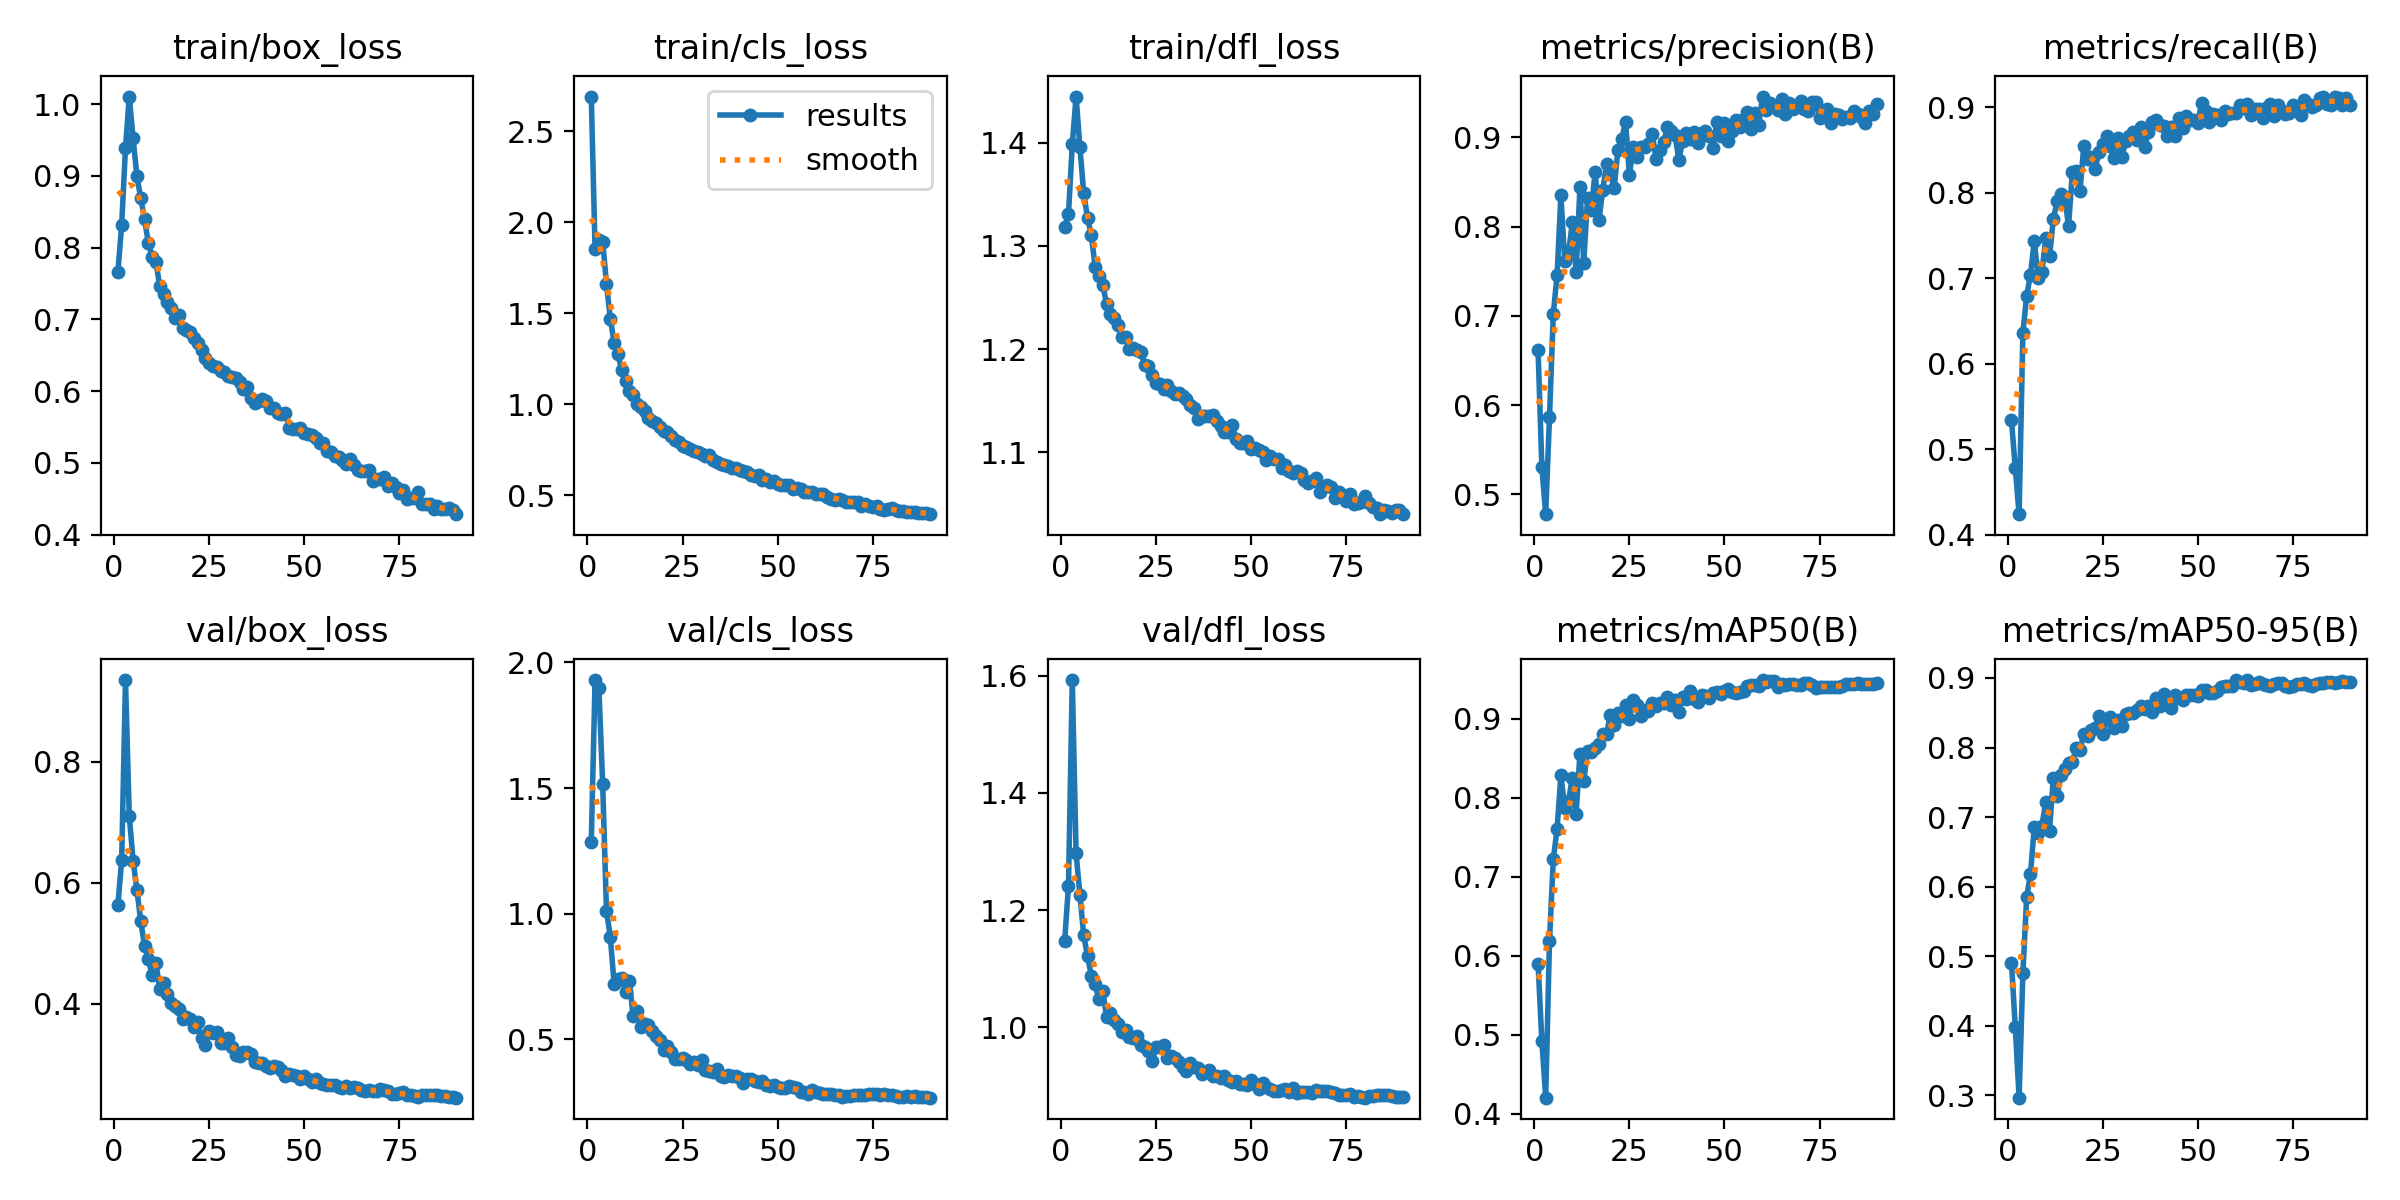

Data behind this chart, as committed beside it:
epoch, time, train/box_loss, train/cls_loss, train/dfl_loss, metrics/precision(B), metrics/recall(B), metrics/mAP50(B), metrics/mAP50-95(B), val/box_loss, val/cls_loss, val/dfl_loss, lr/pg0, lr/pg1, lr/pg2
1, 173.3, 0.7658, 2.69, 1.318, 0.6613, 0.5341, 0.5894, 0.4902, 0.5628, 1.286, 1.148, 0.003326, 0.003326, 0.003326
2, 300.5, 0.8317, 1.851, 1.331, 0.5302, 0.478, 0.4916, 0.3983, 0.638, 1.93, 1.242, 0.006658, 0.006658, 0.006658
3, 425.1, 0.9393, 1.9, 1.398, 0.4778, 0.4242, 0.4201, 0.2963, 0.9351, 1.897, 1.592, 0.009983, 0.009983, 0.009983
4, 548.7, 1.011, 1.893, 1.445, 0.5862, 0.6363, 0.6187, 0.4753, 0.71, 1.515, 1.297, 0.009978, 0.009978, 0.009978
5, 672.5, 0.9526, 1.66, 1.396, 0.7021, 0.6798, 0.7221, 0.5853, 0.6368, 1.01, 1.227, 0.009961, 0.009961, 0.009961
6, 796.1, 0.8999, 1.47, 1.352, 0.7459, 0.7042, 0.7608, 0.618, 0.5887, 0.9079, 1.157, 0.009939, 0.009939, 0.009939
7, 920.1, 0.8693, 1.338, 1.327, 0.8348, 0.7437, 0.8285, 0.6861, 0.5376, 0.7212, 1.122, 0.009912, 0.009912, 0.009912
8, 1044, 0.8399, 1.274, 1.311, 0.7619, 0.7009, 0.7877, 0.6768, 0.4957, 0.7387, 1.089, 0.009881, 0.009881, 0.009881
9, 1168, 0.8069, 1.186, 1.28, 0.7692, 0.7076, 0.796, 0.6876, 0.4743, 0.7439, 1.074, 0.009844, 0.009844, 0.009844
10, 1292, 0.7875, 1.126, 1.271, 0.8049, 0.7466, 0.8252, 0.7216, 0.4471, 0.689, 1.048, 0.009803, 0.009803, 0.009803
11, 1415, 0.7796, 1.074, 1.262, 0.7487, 0.7255, 0.78, 0.6797, 0.4683, 0.7335, 1.063, 0.009758, 0.009758, 0.009758
12, 1539, 0.7473, 1.051, 1.244, 0.8439, 0.7691, 0.8554, 0.7565, 0.4253, 0.5935, 1.017, 0.009707, 0.009707, 0.009707
13, 1663, 0.7356, 1.003, 1.234, 0.759, 0.7901, 0.8209, 0.73, 0.4345, 0.6117, 1.025, 0.009652, 0.009652, 0.009652
14, 1787, 0.7247, 0.9859, 1.23, 0.8315, 0.7985, 0.8601, 0.7601, 0.4166, 0.5506, 1.014, 0.009593, 0.009593, 0.009593
15, 1910, 0.7157, 0.9618, 1.223, 0.8186, 0.7952, 0.8579, 0.7688, 0.4015, 0.5596, 1.007, 0.009529, 0.009529, 0.009529
16, 2034, 0.7027, 0.9235, 1.212, 0.8617, 0.7606, 0.8633, 0.7784, 0.3958, 0.5573, 0.9929, 0.00946, 0.00946, 0.00946
17, 2158, 0.7059, 0.9061, 1.212, 0.8072, 0.8242, 0.8689, 0.7795, 0.3923, 0.5326, 0.9955, 0.009388, 0.009388, 0.009388
18, 2282, 0.6881, 0.8961, 1.2, 0.8411, 0.8252, 0.8804, 0.799, 0.3745, 0.5125, 0.9829, 0.009311, 0.009311, 0.009311
19, 2406, 0.6855, 0.8751, 1.201, 0.8698, 0.8016, 0.8809, 0.7958, 0.378, 0.4953, 0.9819, 0.009229, 0.009229, 0.009229
20, 2529, 0.6829, 0.8537, 1.199, 0.8601, 0.8545, 0.9052, 0.8195, 0.3746, 0.458, 0.9858, 0.009144, 0.009144, 0.009144
21, 2653, 0.6747, 0.8477, 1.197, 0.8431, 0.8395, 0.8925, 0.8168, 0.3621, 0.4715, 0.9697, 0.009055, 0.009055, 0.009055
22, 2777, 0.6669, 0.824, 1.185, 0.8861, 0.8424, 0.9079, 0.8259, 0.3705, 0.4508, 0.9662, 0.008961, 0.008961, 0.008961
23, 2900, 0.6581, 0.8037, 1.184, 0.8985, 0.8279, 0.904, 0.8283, 0.3442, 0.4208, 0.9595, 0.008864, 0.008864, 0.008864
24, 3024, 0.6464, 0.7897, 1.175, 0.9172, 0.8476, 0.9173, 0.8447, 0.3325, 0.4222, 0.9423, 0.008763, 0.008763, 0.008763
25, 3148, 0.6387, 0.7673, 1.167, 0.8575, 0.8575, 0.8999, 0.8198, 0.3547, 0.4255, 0.9662, 0.008658, 0.008658, 0.008658
26, 3272, 0.6345, 0.7636, 1.166, 0.8886, 0.866, 0.924, 0.8405, 0.3518, 0.4163, 0.9661, 0.00855, 0.00855, 0.00855
27, 3396, 0.6334, 0.7552, 1.161, 0.8777, 0.8547, 0.9176, 0.8438, 0.3533, 0.4016, 0.9697, 0.008439, 0.008439, 0.008439
28, 3520, 0.6281, 0.7397, 1.165, 0.8887, 0.8404, 0.9035, 0.8275, 0.3361, 0.4114, 0.9481, 0.008323, 0.008323, 0.008323
29, 3644, 0.6266, 0.7352, 1.16, 0.8892, 0.8636, 0.9111, 0.8396, 0.3359, 0.3962, 0.9508, 0.008205, 0.008205, 0.008205
30, 3768, 0.6206, 0.7235, 1.156, 0.8928, 0.8414, 0.9101, 0.8312, 0.343, 0.4174, 0.948, 0.008084, 0.008084, 0.008084
31, 3892, 0.6199, 0.7165, 1.158, 0.9034, 0.8605, 0.9208, 0.8486, 0.3281, 0.3787, 0.9411, 0.00796, 0.00796, 0.00796
32, 4016, 0.6182, 0.7175, 1.155, 0.8763, 0.8668, 0.9166, 0.8493, 0.3164, 0.3739, 0.9324, 0.007832, 0.007832, 0.007832
33, 4140, 0.6135, 0.6935, 1.152, 0.8863, 0.8707, 0.92, 0.85, 0.3132, 0.3703, 0.9259, 0.007702, 0.007702, 0.007702
34, 4264, 0.6029, 0.6791, 1.146, 0.8945, 0.8621, 0.9198, 0.8543, 0.3205, 0.3831, 0.9398, 0.00757, 0.00757, 0.00757
35, 4389, 0.6064, 0.6727, 1.143, 0.9118, 0.8765, 0.9274, 0.8602, 0.3213, 0.3549, 0.9318, 0.007435, 0.007435, 0.007435
36, 4513, 0.5904, 0.6634, 1.133, 0.9067, 0.8534, 0.9172, 0.8549, 0.3179, 0.3516, 0.9311, 0.007297, 0.007297, 0.007297
37, 4637, 0.5842, 0.6571, 1.136, 0.9026, 0.8709, 0.9235, 0.8604, 0.3036, 0.3573, 0.9212, 0.007158, 0.007158, 0.007158
38, 4761, 0.5858, 0.6488, 1.135, 0.875, 0.8833, 0.9094, 0.8507, 0.3022, 0.3556, 0.924, 0.007016, 0.007016, 0.007016
39, 4885, 0.589, 0.648, 1.135, 0.8959, 0.8848, 0.9282, 0.8711, 0.3028, 0.3521, 0.9274, 0.006872, 0.006872, 0.006872
40, 5010, 0.5867, 0.6401, 1.136, 0.9052, 0.8788, 0.9251, 0.8592, 0.2974, 0.3448, 0.9166, 0.006727, 0.006727, 0.006727
41, 5133, 0.5762, 0.6311, 1.131, 0.8983, 0.8783, 0.936, 0.8768, 0.2941, 0.3259, 0.9172, 0.00658, 0.00658, 0.00658
42, 5257, 0.5765, 0.6276, 1.126, 0.906, 0.8662, 0.926, 0.867, 0.2978, 0.3419, 0.9143, 0.006431, 0.006431, 0.006431
43, 5381, 0.5695, 0.609, 1.12, 0.8932, 0.8766, 0.9216, 0.8569, 0.296, 0.3404, 0.9171, 0.006281, 0.006281, 0.006281
44, 5505, 0.5684, 0.6042, 1.12, 0.9049, 0.8659, 0.9305, 0.8752, 0.2901, 0.3332, 0.91, 0.00613, 0.00613, 0.00613
45, 5629, 0.5702, 0.6118, 1.127, 0.9066, 0.8872, 0.9294, 0.8718, 0.281, 0.332, 0.9062, 0.005978, 0.005978, 0.005978
46, 5753, 0.5486, 0.581, 1.113, 0.902, 0.8752, 0.9263, 0.8686, 0.2844, 0.3337, 0.9087, 0.005824, 0.005824, 0.005824
47, 5877, 0.5476, 0.5867, 1.109, 0.8881, 0.8896, 0.9325, 0.8751, 0.2819, 0.3192, 0.9037, 0.00567, 0.00567, 0.00567
48, 6001, 0.5473, 0.5706, 1.109, 0.9169, 0.8846, 0.934, 0.8752, 0.281, 0.3139, 0.9044, 0.005516, 0.005516, 0.005516
49, 6125, 0.5487, 0.5798, 1.111, 0.902, 0.8853, 0.9311, 0.8749, 0.2759, 0.3199, 0.9021, 0.005361, 0.005361, 0.005361
50, 6249, 0.5412, 0.5626, 1.104, 0.9157, 0.8821, 0.9355, 0.8744, 0.2814, 0.3099, 0.9103, 0.005205, 0.005205, 0.005205
51, 6374, 0.5403, 0.5564, 1.104, 0.8958, 0.9053, 0.9385, 0.8823, 0.2752, 0.3043, 0.9044, 0.00505, 0.00505, 0.00505
52, 6498, 0.5393, 0.5538, 1.102, 0.9073, 0.8951, 0.9347, 0.883, 0.2705, 0.3074, 0.8947, 0.004895, 0.004895, 0.004895
53, 6622, 0.5342, 0.553, 1.101, 0.9197, 0.8828, 0.9333, 0.8777, 0.2764, 0.3134, 0.9047, 0.004739, 0.004739, 0.004739
54, 6746, 0.5274, 0.532, 1.093, 0.9116, 0.8927, 0.9346, 0.8787, 0.2693, 0.3091, 0.898, 0.004584, 0.004584, 0.004584
55, 6870, 0.5273, 0.538, 1.096, 0.921, 0.8909, 0.9349, 0.8817, 0.2679, 0.3055, 0.8951, 0.00443, 0.00443, 0.00443
56, 6994, 0.5169, 0.5344, 1.094, 0.9285, 0.8848, 0.9415, 0.8869, 0.2654, 0.2911, 0.8922, 0.004276, 0.004276, 0.004276
57, 7118, 0.5149, 0.518, 1.093, 0.9089, 0.896, 0.9429, 0.8886, 0.2655, 0.2906, 0.8918, 0.004122, 0.004122, 0.004122
58, 7242, 0.5096, 0.5189, 1.085, 0.9277, 0.8927, 0.9431, 0.8889, 0.2664, 0.281, 0.8937, 0.00397, 0.00397, 0.00397
59, 7366, 0.5089, 0.5151, 1.087, 0.9136, 0.8928, 0.9418, 0.8886, 0.2623, 0.2984, 0.8943, 0.003819, 0.003819, 0.003819
60, 7490, 0.5034, 0.5069, 1.082, 0.9457, 0.8933, 0.9494, 0.897, 0.2603, 0.2887, 0.8902, 0.003669, 0.003669, 0.003669
... 30 more rows
